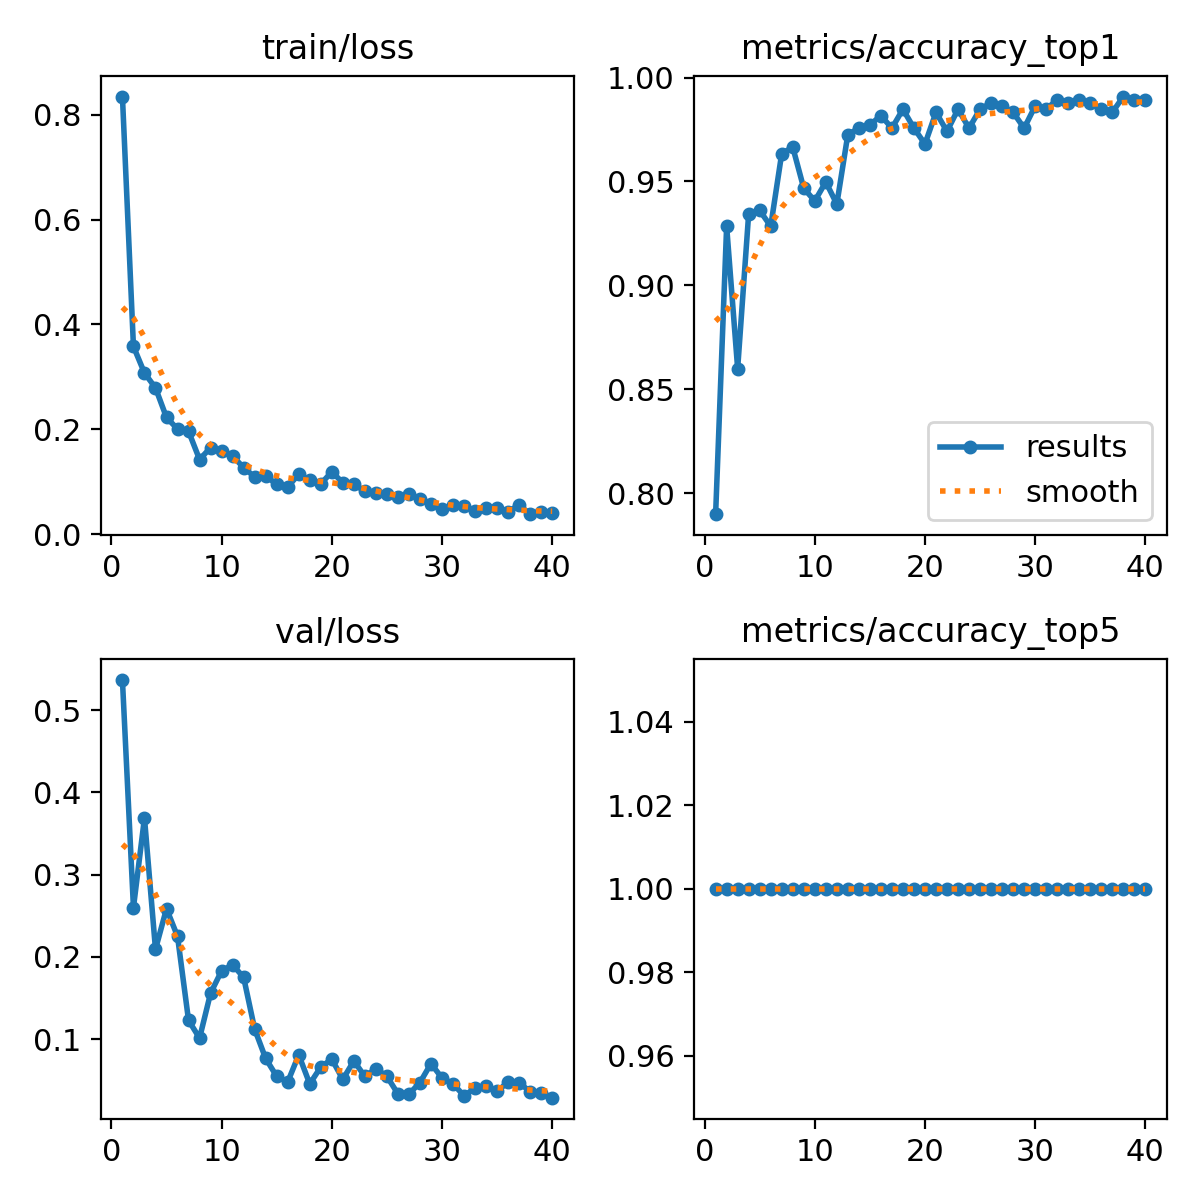

Values plotted in this chart, from the file beside it:
epoch, time, train/loss, metrics/accuracy_top1, metrics/accuracy_top5, val/loss, lr/pg0, lr/pg1, lr/pg2
1, 48.65, 0.835, 0.79, 1, 0.5368, 0.0004124, 0.0004124, 0.0004124
2, 97.07, 0.358, 0.9285, 1, 0.26, 0.0008085, 0.0008085, 0.0008085
3, 145, 0.3074, 0.86, 1, 0.3691, 0.001184, 0.001184, 0.001184
4, 192.5, 0.279, 0.9345, 1, 0.2092, 0.001157, 0.001157, 0.001157
5, 239.3, 0.2225, 0.9361, 1, 0.2587, 0.001126, 0.001126, 0.001126
6, 286.1, 0.2005, 0.9285, 1, 0.225, 0.001095, 0.001095, 0.001095
7, 333.4, 0.1961, 0.9635, 1, 0.1228, 0.001064, 0.001064, 0.001064
8, 381, 0.1423, 0.9665, 1, 0.1011, 0.001033, 0.001033, 0.001033
9, 428.2, 0.1649, 0.9467, 1, 0.1559, 0.001002, 0.001002, 0.001002
10, 475.5, 0.1577, 0.9406, 1, 0.183, 0.0009716, 0.0009716, 0.0009716
11, 522.7, 0.1489, 0.9498, 1, 0.1903, 0.0009406, 0.0009406, 0.0009406
12, 569.9, 0.1268, 0.9391, 1, 0.1751, 0.0009097, 0.0009097, 0.0009097
13, 616.9, 0.109, 0.9726, 1, 0.1121, 0.0008787, 0.0008787, 0.0008787
14, 664, 0.1112, 0.9757, 1, 0.07641, 0.0008478, 0.0008478, 0.0008478
15, 711.1, 0.09468, 0.9772, 1, 0.05466, 0.0008169, 0.0008169, 0.0008169
16, 758.9, 0.08975, 0.9817, 1, 0.04777, 0.0007859, 0.0007859, 0.0007859
17, 806.3, 0.1141, 0.9757, 1, 0.08083, 0.000755, 0.000755, 0.000755
18, 853.4, 0.1023, 0.9848, 1, 0.04548, 0.0007241, 0.0007241, 0.0007241
19, 900.8, 0.09565, 0.9757, 1, 0.066, 0.0006931, 0.0006931, 0.0006931
20, 947.8, 0.1187, 0.968, 1, 0.07559, 0.0006622, 0.0006622, 0.0006622
21, 994.6, 0.09808, 0.9833, 1, 0.05103, 0.0006312, 0.0006312, 0.0006312
22, 1042, 0.09542, 0.9741, 1, 0.07341, 0.0006003, 0.0006003, 0.0006003
23, 1089, 0.08152, 0.9848, 1, 0.05465, 0.0005694, 0.0005694, 0.0005694
24, 1136, 0.0782, 0.9757, 1, 0.06388, 0.0005384, 0.0005384, 0.0005384
25, 1183, 0.07624, 0.9848, 1, 0.05473, 0.0005075, 0.0005075, 0.0005075
26, 1230, 0.07078, 0.9878, 1, 0.03339, 0.0004766, 0.0004766, 0.0004766
27, 1277, 0.07619, 0.9863, 1, 0.03301, 0.0004456, 0.0004456, 0.0004456
28, 1324, 0.06698, 0.9833, 1, 0.0471, 0.0004147, 0.0004147, 0.0004147
29, 1371, 0.05716, 0.9757, 1, 0.07015, 0.0003837, 0.0003837, 0.0003837
30, 1419, 0.04717, 0.9863, 1, 0.05275, 0.0003528, 0.0003528, 0.0003528
31, 1465, 0.05555, 0.9848, 1, 0.04564, 0.0003219, 0.0003219, 0.0003219
32, 1512, 0.05353, 0.9893, 1, 0.03107, 0.0002909, 0.0002909, 0.0002909
33, 1559, 0.04328, 0.9878, 1, 0.04023, 0.00026, 0.00026, 0.00026
34, 1606, 0.04889, 0.9893, 1, 0.04245, 0.0002291, 0.0002291, 0.0002291
35, 1653, 0.04942, 0.9878, 1, 0.03647, 0.0001981, 0.0001981, 0.0001981
36, 1700, 0.04292, 0.9848, 1, 0.0477, 0.0001672, 0.0001672, 0.0001672
37, 1747, 0.05548, 0.9833, 1, 0.04715, 0.0001363, 0.0001363, 0.0001363
38, 1794, 0.03792, 0.9909, 1, 0.03584, 0.0001053, 0.0001053, 0.0001053
39, 1841, 0.04284, 0.9893, 1, 0.03484, 7.4375e-05, 7.4375e-05, 7.4375e-05
40, 1888, 0.04025, 0.9893, 1, 0.02872, 4.34375e-05, 4.34375e-05, 4.34375e-05
